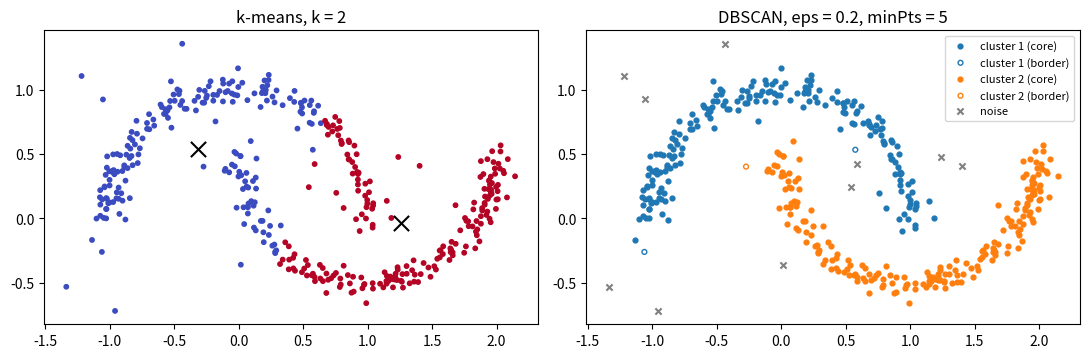

Python code for this plot:
"""k-means versus DBSCAN on two interleaving half-moons with background noise."""

import numpy as np
import matplotlib.pyplot as plt

rng = np.random.default_rng(0)
t = rng.uniform(0, np.pi, 200)
upper = np.c_[np.cos(t), np.sin(t)]
lower = np.c_[1 - np.cos(t), 0.5 - np.sin(t)]
X = np.vstack([upper, lower]) + rng.normal(0, 0.06, (400, 2))
X = np.vstack([X, rng.uniform([-1.5, -1.0], [2.5, 1.5], (20, 2))])  # noise

# k-means with k = 2
c = X[[0, 250]]
for _ in range(100):
    km = ((X[:, None, :] - c) ** 2).sum(axis=2).argmin(axis=1)
    c = np.array([X[km == j].mean(axis=0) for j in range(2)])


def dbscan(X, eps, min_pts):
    """Plain DBSCAN; label -1 marks noise."""
    D = np.sqrt(((X[:, None, :] - X[None, :, :]) ** 2).sum(axis=2))
    neigh = [np.flatnonzero(row <= eps) for row in D]
    core = np.array([len(nb) >= min_pts for nb in neigh])
    lab = np.full(len(X), -1)
    cid = 0
    for i in range(len(X)):
        if lab[i] != -1 or not core[i]:
            continue
        lab[i] = cid
        stack = [i]
        while stack:
            p = stack.pop()
            if not core[p]:
                continue
            for q in neigh[p]:
                if lab[q] == -1:
                    lab[q] = cid
                    stack.append(q)
        cid += 1
    return lab, core


db, core = dbscan(X, eps=0.2, min_pts=5)

fig, axes = plt.subplots(1, 2, figsize=(11, 4.2))
axes[0].scatter(X[:, 0], X[:, 1], c=km, cmap="coolwarm", s=10)
axes[0].scatter(c[:, 0], c[:, 1], marker="x", s=120, color="k")
axes[0].set_title("k-means, k = 2")
for j in range(db.max() + 1):
    m = db == j
    axes[1].scatter(X[m & core, 0], X[m & core, 1], s=12, color=f"C{j}", label=f"cluster {j + 1} (core)")
    axes[1].scatter(X[m & ~core, 0], X[m & ~core, 1], s=12, facecolors="none", edgecolors=f"C{j}",
                    label=f"cluster {j + 1} (border)")
axes[1].scatter(X[db == -1, 0], X[db == -1, 1], marker="x", s=20, color="gray", label="noise")
axes[1].set_title("DBSCAN, eps = 0.2, minPts = 5")
axes[1].legend(fontsize=8, loc="upper right")
for ax in axes:
    ax.set_aspect("equal")
fig.tight_layout()
